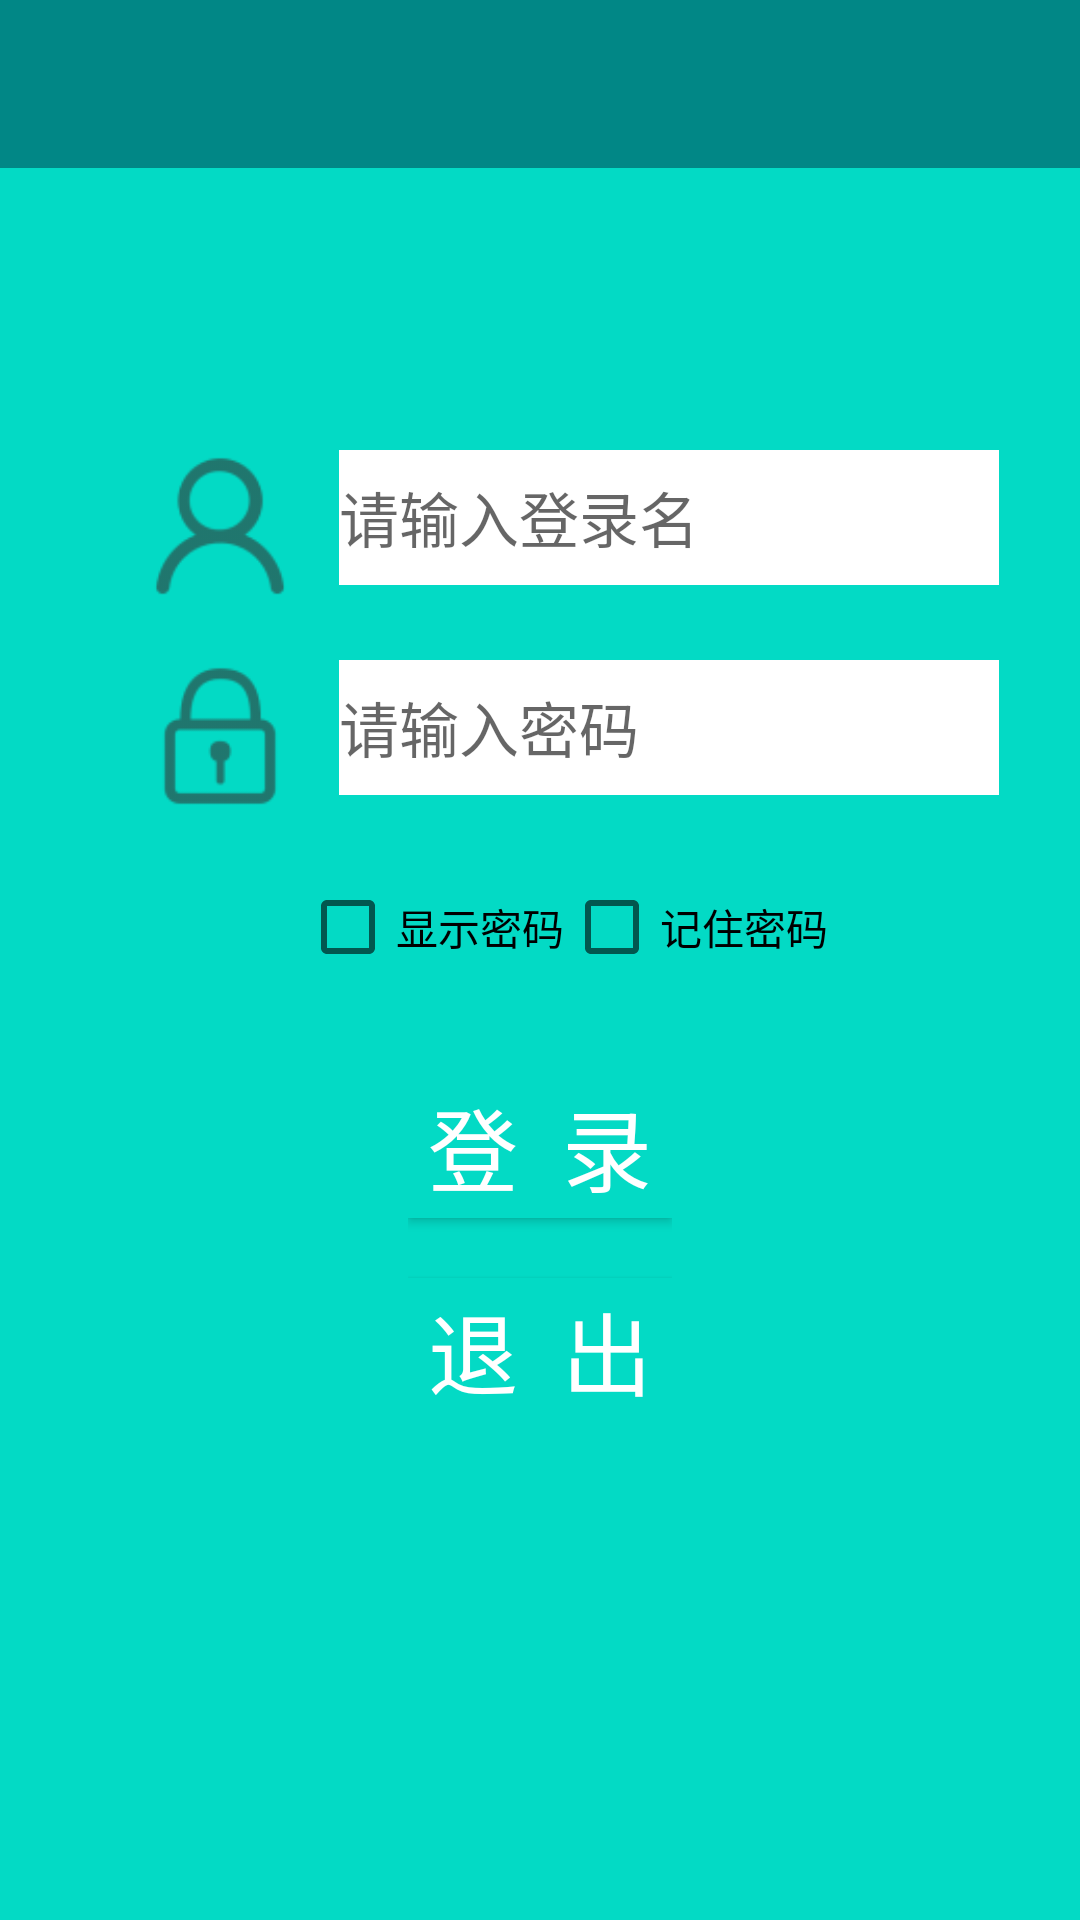

This screen was rendered from an Android layout file. Write that file and the resources it references.
<!-- AndroidManifest.xml: application theme Theme.WaybillManagement -->
<!-- res/layout/activity_login.xml -->
<?xml version="1.0" encoding="utf-8"?>
<LinearLayout xmlns:android="http://schemas.android.com/apk/res/android"
    xmlns:app="http://schemas.android.com/apk/res-auto"
    android:orientation="vertical"
    android:layout_width="match_parent"
    android:layout_height="match_parent"
    android:background="@color/teal_200">

    
    <androidx.drawerlayout.widget.DrawerLayout
        xmlns:android="http://schemas.android.com/apk/res/android"
        xmlns:app="http://schemas.android.com/apk/res-auto"
        android:id="@+id/drawyerlayout"
        android:layout_width="match_parent"
        android:layout_height="match_parent">

        <FrameLayout
            android:layout_width="match_parent"
            android:layout_height="match_parent">

            
            <androidx.appcompat.widget.Toolbar
                android:id="@+id/toolbar"
                android:layout_width="match_parent"
                android:layout_height="?attr/actionBarSize"
                android:background="@color/teal_700"
                android:theme="@style/ThemeOverlay.AppCompat.Dark.ActionBar"
                app:popupTheme="@style/ThemeOverlay.AppCompat.Light"/>

            <RelativeLayout
                android:id="@+id/signinLayout"
                android:layout_width="match_parent"
                android:layout_height="match_parent">

                <LinearLayout
                    android:id="@+id/usernameLayout"
                    android:orientation="horizontal"
                    android:layout_width="wrap_content"
                    android:layout_height="wrap_content"
                    android:layout_marginTop="150dp">

                    <ImageView
                        android:id="@+id/icon_user"
                        android:layout_width="50dp"
                        android:layout_height="50dp"
                        android:src="@drawable/ic_user"
                        android:layout_marginLeft="@android:dimen/app_icon_size"
                        android:layout_marginRight="15dp" />

                    <EditText
                        android:id="@+id/usernameEdit"
                        android:background="@color/white"
                        android:layout_width="220dp"
                        android:layout_height="45dp"
                        android:layout_toRightOf="@id/icon_user"
                        android:maxLines="1"
                        android:textSize="20sp"
                        android:hint="请输入登录名" />

                </LinearLayout>

                <LinearLayout
                    android:id="@+id/passwordLayout"
                    android:orientation="horizontal"
                    android:layout_width="wrap_content"
                    android:layout_height="wrap_content"
                    android:layout_below="@+id/usernameLayout"
                    android:layout_marginTop="20dp">

                    <ImageView
                        android:id="@+id/icon_pass"
                        android:layout_width="50dp"
                        android:layout_height="50dp"
                        android:src="@drawable/ic_pass"
                        android:layout_marginLeft="@android:dimen/app_icon_size"
                        android:layout_marginRight="15dp" />

                    <EditText
                        android:id="@+id/passwordEdit"
                        android:layout_width="220dp"
                        android:layout_height="45dp"
                        android:background="@color/white"
                        android:layout_toRightOf="@+id/icon_pass"
                        android:inputType="textPassword"
                        android:maxLines="1"
                        android:textSize="20sp"
                        android:hint="请输入密码" />

                </LinearLayout>

                <LinearLayout
                    android:id="@+id/chooseLayout"
                    android:orientation="horizontal"
                    android:layout_width="wrap_content"
                    android:layout_height="wrap_content"
                    android:layout_below="@+id/passwordLayout"
                    android:layout_marginTop="15dp">

                    <CheckBox
                        android:id="@+id/showpassCheck"
                        android:layout_width="wrap_content"
                        android:layout_height="wrap_content"
                        android:layout_marginLeft="100dp"
                        android:text="显示密码"/>

                    <CheckBox
                        android:id="@+id/mempassCheck"
                        android:layout_width="wrap_content"
                        android:layout_height="wrap_content"
                        android:layout_toRightOf="@id/showpassCheck"
                        android:text="记住密码"/>

                </LinearLayout>

                <RelativeLayout
                    android:id="@+id/buttonsLayout"
                    android:orientation="vertical"
                    android:layout_width="wrap_content"
                    android:layout_height="wrap_content"
                    android:layout_below="@+id/chooseLayout"
                    android:layout_centerHorizontal="true"
                    android:layout_marginTop="25dp">

                    <Button
                        android:id="@+id/loginButton"
                        android:layout_width="wrap_content"
                        android:layout_height="wrap_content"
                        android:background="@color/teal_200"
                        android:layout_centerHorizontal="true"
                        android:textColor="@color/white"
                        android:textSize="30sp"
                        android:text="登  录" />

                    <Button
                        android:id="@+id/exitButton"
                        android:layout_width="wrap_content"
                        android:layout_height="wrap_content"
                        android:background="@color/teal_200"
                        android:layout_below="@+id/loginButton"
                        android:layout_centerHorizontal="true"
                        android:layout_marginTop="20dp"
                        android:textSize="30sp"
                        android:textColor="@color/white"
                        android:text="退  出" />

                </RelativeLayout>

            </RelativeLayout>

        </FrameLayout>

        
        <com.google.android.material.navigation.NavigationView
            android:id="@+id/navView"
            android:layout_width="match_parent"
            android:layout_height="match_parent"
            android:layout_gravity="start"
            app:menu="@menu/nav_menu"
            app:headerLayout="@layout/nav_header" />

    </androidx.drawerlayout.widget.DrawerLayout>

</LinearLayout>
<!-- res/layout/nav_header.xml (included above) -->
<?xml version="1.0" encoding="utf-8"?>
<RelativeLayout xmlns:android="http://schemas.android.com/apk/res/android"
    android:layout_width="match_parent"
    android:layout_height="200dp"
    android:padding="10dp"
    android:background="@color/teal_700">

    
    
    <de.hdodenhof.circleimageview.CircleImageView
        android:id="@+id/headeruserImage"
        android:layout_width="80dp"
        android:layout_height="80dp"
        android:src="@drawable/ic_defaultuser"
        android:layout_centerInParent="true"/>

    <TextView
        android:id="@+id/headerusernameText"
        android:layout_width="wrap_content"
        android:layout_height="wrap_content"
        android:layout_below="@id/headeruserImage"
        android:layout_marginTop="5dp"
        android:text="I'm a visitor until I log in~"
        android:textColor="#FFF"
        android:textSize="16sp" />

    <LinearLayout
        android:orientation="horizontal"
        android:layout_width="wrap_content"
        android:layout_height="wrap_content"
        android:layout_margin="10dp">

        <ImageView
            android:id="@+id/icon_location"
            android:layout_width="wrap_content"
            android:layout_height="wrap_content"
            android:src="@drawable/nav_location"
            android:layout_below="@id/headerusernameText" />

        <TextView
            android:id="@+id/headeruserdepartText"
            android:layout_width="wrap_content"
            android:layout_height="wrap_content"
            android:layout_alignParentBottom="true"
            android:layout_toRightOf="@id/icon_location"
            android:layout_marginLeft="5dp"
            android:text="沈阳"
            android:textColor="#FFF"
            android:textSize="16sp" />

    </LinearLayout>


</RelativeLayout>
<!-- resources referenced by this layout -->
<resources>
  <color name="teal_200">#FF03DAC5</color>
  <color name="teal_700">#FF018786</color>
  <color name="white">#FFFFFFFF</color>
  <!-- drawable ic_defaultuser: png bitmap (drawable-hdpi, 859 bytes) -->
  <!-- drawable ic_pass: png bitmap (drawable, 2792 bytes) -->
  <!-- drawable ic_user: png bitmap (drawable, 3126 bytes) -->
  <!-- drawable nav_location: png bitmap (drawable-hdpi, 593 bytes) -->
  <style name="Theme.WaybillManagement" parent="Theme.MaterialComponents.Light.NoActionBar">
          
          <item name="colorPrimary">@color/purple_500</item>
          <item name="colorPrimaryVariant">@color/purple_700</item>
          <item name="colorOnPrimary">@color/white</item>
          
          <item name="colorSecondary">@color/teal_200</item>
          <item name="colorSecondaryVariant">@color/teal_700</item>
          <item name="colorOnSecondary">@color/black</item>
          
          <item name="android:statusBarColor" tools:targetApi="l">?attr/colorPrimaryVariant</item>
          
      </style>
  <color name="purple_500">#FF018786</color>
  <color name="purple_700">#FF3700B3</color>
  <color name="black">#FF000000</color>
</resources>
